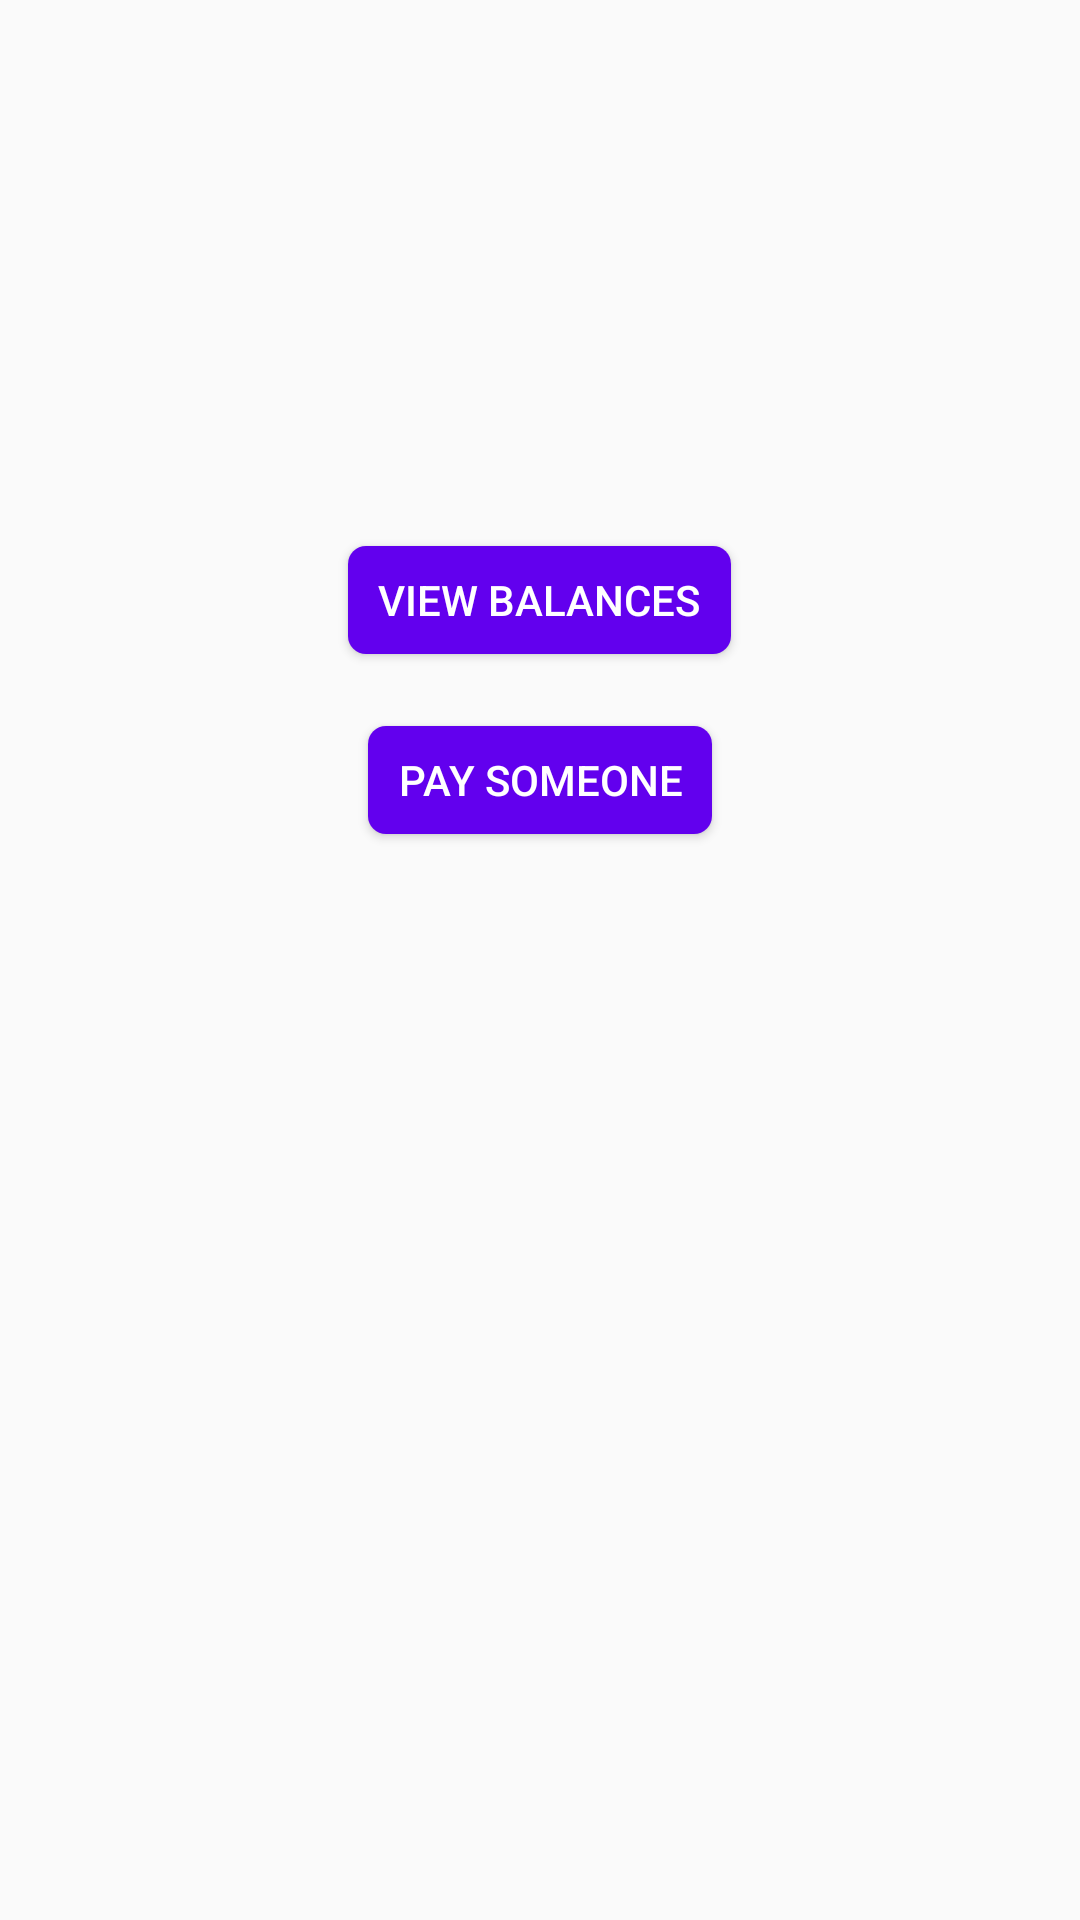

Reconstruct the res/layout file that produces this screen, plus the resources it refers to.
<!-- AndroidManifest.xml: application theme AppTheme -->
<!-- res/layout/fragment_home.xml -->
<?xml version="1.0" encoding="utf-8"?>
<FrameLayout xmlns:android="http://schemas.android.com/apk/res/android"
    xmlns:tools="http://schemas.android.com/tools"
    android:layout_width="match_parent"
    android:layout_height="match_parent"
    xmlns:app="http://schemas.android.com/apk/res-auto"
    tools:context=".HomeFragment">


    <Button
        android:id="@+id/viewButton"
        android:layout_width="wrap_content"
        android:layout_height="36dp"
        android:layout_gravity="center"
        android:layout_marginTop="130dp"
        android:layout_marginBottom="250dp"
        android:background="@drawable/rounded_rectangular"
        android:paddingStart="10dp"
        android:paddingEnd="10dp"
        android:text="@string/viewBalancesButton"
        android:textAlignment="center"
        android:textColor="@color/light"
        android:configChanges="orientation|screenSize"/>

    <Button
        android:id="@+id/payButton"
        android:layout_width="wrap_content"
        android:layout_height="36dp"
        android:layout_gravity="center"
        android:layout_marginTop="140dp"
        android:layout_marginBottom="200dp"
        android:background="@drawable/rounded_rectangular"
        android:text="@string/paySomeoneButton"
        android:paddingStart="10dp"
        android:paddingEnd="10dp"
        android:textAlignment="center"
        android:textColor="@color/light"
        android:configChanges="orientation|screenSize"/>

</FrameLayout>
<!-- resources referenced by this layout -->
<resources>
  <color name="light">#FFFFFF</color>
  <!-- drawable rounded_rectangular (drawable) -->
  <?xml version="1.0" encoding="utf-8"?>
  <selector xmlns:android="http://schemas.android.com/apk/res/android">
      <item>
          <shape android:shape="rectangle">
              <solid android:color="@color/colorPrimary"/>
              <corners android:radius="6dp" />
          </shape>
  
      </item>
  </selector>
  <string name="paySomeoneButton">Pay Someone</string>
  <string name="viewBalancesButton">View Balances</string>
  <style name="AppTheme" parent="Theme.AppCompat.Light.DarkActionBar">
  
          
          <item name="colorPrimary">@color/colorPrimary</item>
          <item name="colorPrimaryDark">@color/colorPrimaryDark</item>
          <item name="colorAccent">@color/colorAccent</item>
      </style>
  <color name="colorPrimary">#6200EE</color>
  <color name="colorPrimaryDark">#3700B3</color>
  <color name="colorAccent">#03DAC5</color>
</resources>
